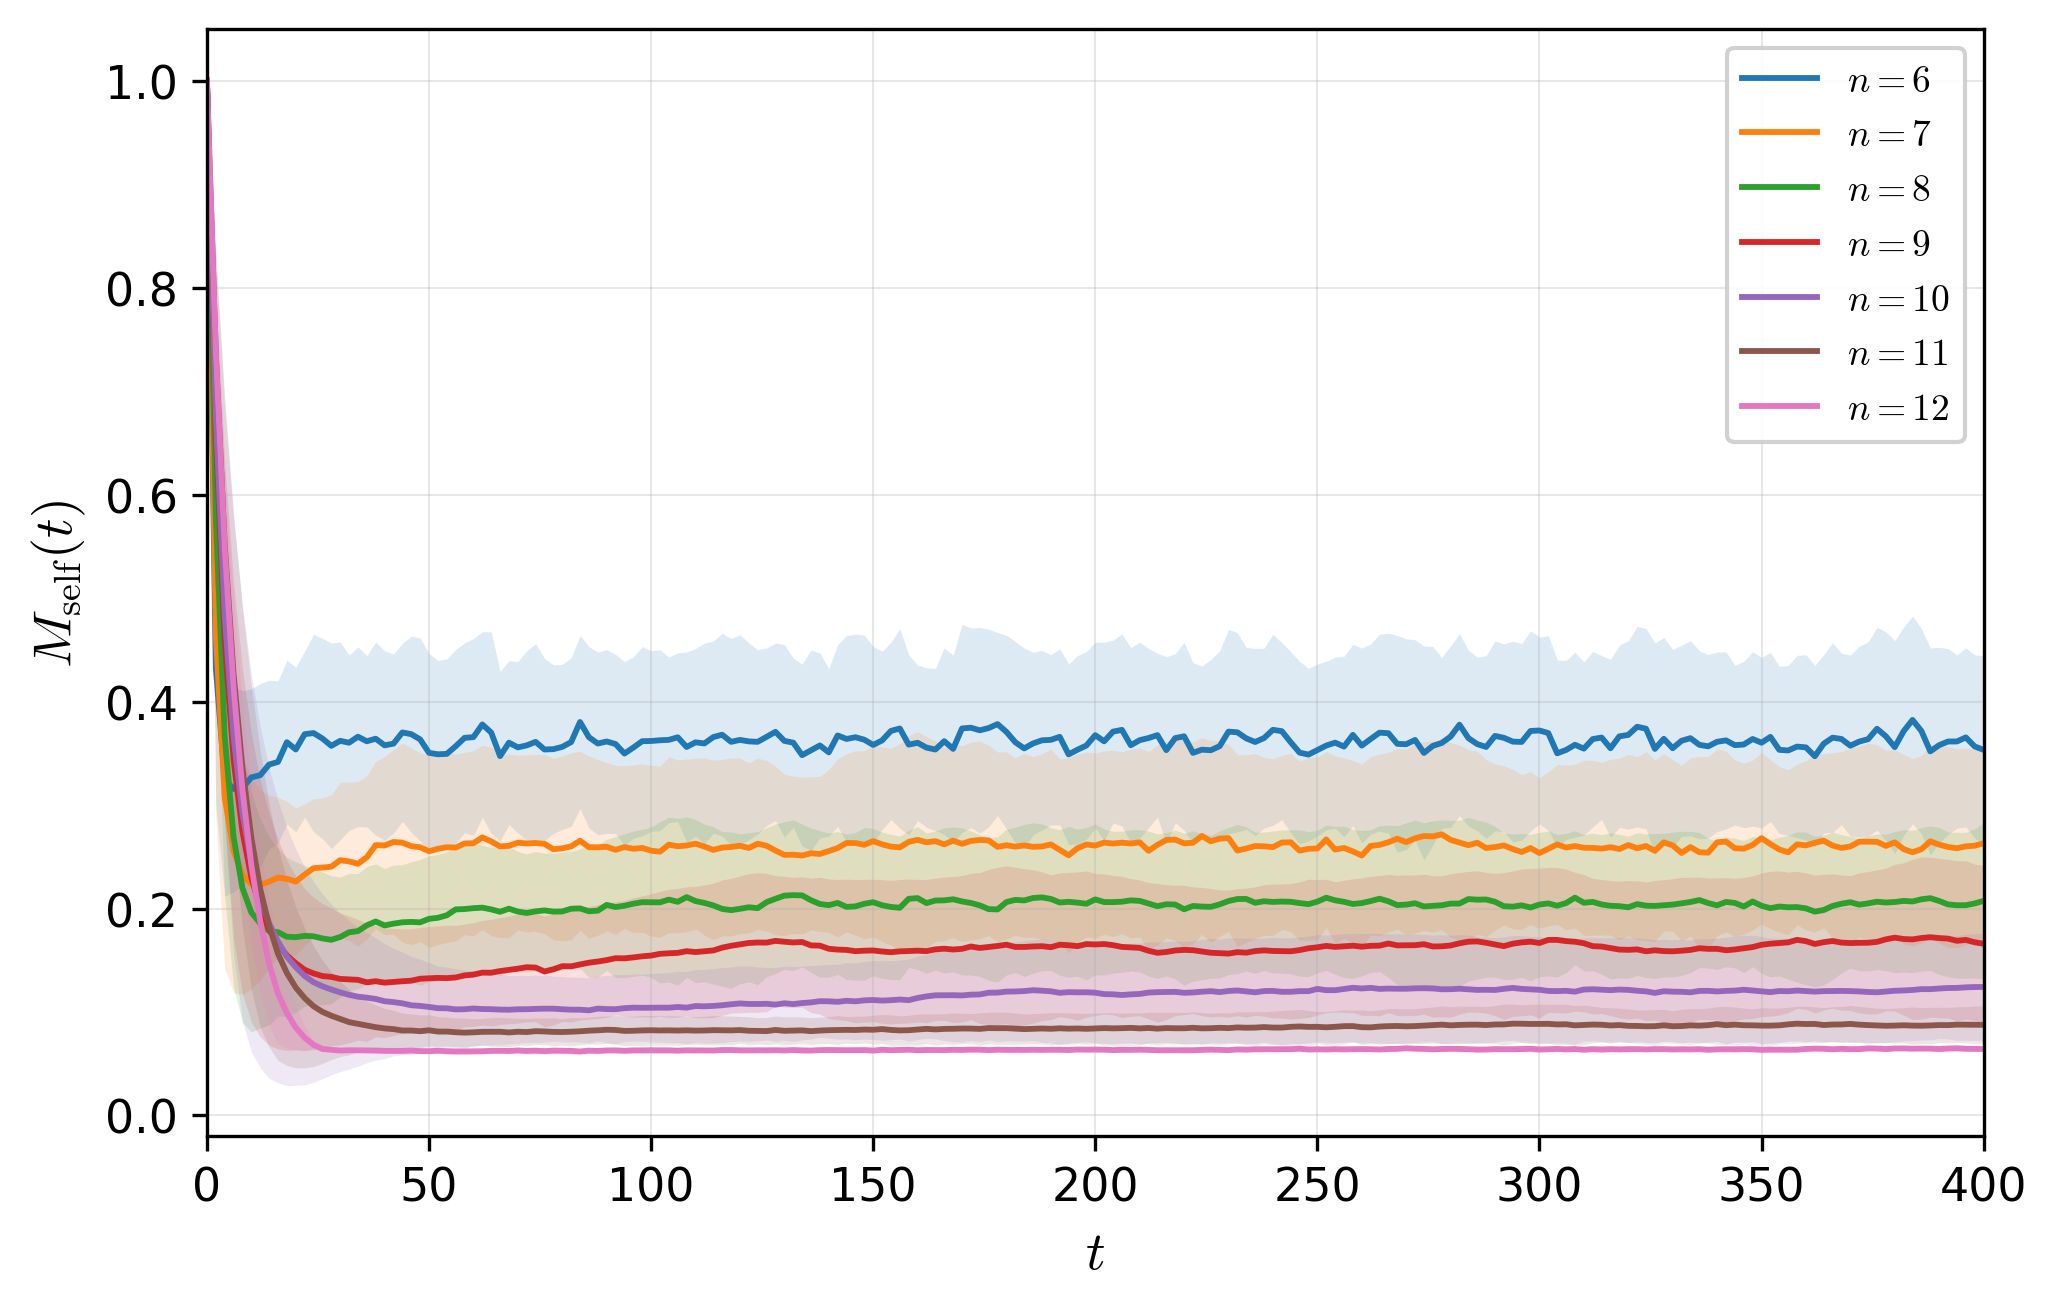

The table this chart was drawn from, first rows:
n, t, observable, mean, std, median, q25, q75, n_realizations
6, 0, autocorrelation, 1, 4.448733304e-15, 1, 1, 1, 30
6, 2, autocorrelation, 0.4328, 0.1326, 0.4263, 0.3441, 0.4832, 30
6, 4, autocorrelation, 0.3249, 0.113, 0.2927, 0.2606, 0.3628, 30
6, 6, autocorrelation, 0.3156, 0.09929, 0.2952, 0.2519, 0.3318, 30
6, 8, autocorrelation, 0.3166, 0.09379, 0.2871, 0.2654, 0.3427, 30
6, 10, autocorrelation, 0.3267, 0.0857, 0.3036, 0.2718, 0.3493, 30
6, 12, autocorrelation, 0.3289, 0.08868, 0.3152, 0.2709, 0.3693, 30
6, 14, autocorrelation, 0.3391, 0.08153, 0.3273, 0.2848, 0.3565, 30
6, 16, autocorrelation, 0.3417, 0.07828, 0.321, 0.2928, 0.3589, 30
6, 18, autocorrelation, 0.3607, 0.07924, 0.3549, 0.3154, 0.3797, 30
6, 20, autocorrelation, 0.3537, 0.07963, 0.3466, 0.3122, 0.3837, 30
6, 22, autocorrelation, 0.3685, 0.08021, 0.3615, 0.3201, 0.3973, 30
6, 24, autocorrelation, 0.3696, 0.09536, 0.3291, 0.3, 0.4279, 30
6, 26, autocorrelation, 0.3643, 0.09678, 0.3421, 0.3041, 0.398, 30
6, 28, autocorrelation, 0.3572, 0.09925, 0.3257, 0.2962, 0.3821, 30
6, 30, autocorrelation, 0.3621, 0.0956, 0.3398, 0.3101, 0.3807, 30
6, 32, autocorrelation, 0.3603, 0.08474, 0.3336, 0.3162, 0.3817, 30
6, 34, autocorrelation, 0.3661, 0.0869, 0.3666, 0.313, 0.3995, 30
6, 36, autocorrelation, 0.3616, 0.08282, 0.3505, 0.3021, 0.3934, 30
6, 38, autocorrelation, 0.3641, 0.09329, 0.3523, 0.2994, 0.4053, 30
6, 40, autocorrelation, 0.3577, 0.09135, 0.3412, 0.3005, 0.3879, 30
6, 42, autocorrelation, 0.3593, 0.08668, 0.3319, 0.3067, 0.3897, 30
6, 44, autocorrelation, 0.3702, 0.08594, 0.354, 0.3067, 0.4102, 30
6, 46, autocorrelation, 0.3685, 0.09472, 0.3669, 0.3077, 0.4004, 30
6, 48, autocorrelation, 0.3635, 0.09806, 0.3368, 0.2983, 0.393, 30
6, 50, autocorrelation, 0.3505, 0.09596, 0.3197, 0.2958, 0.3629, 30
6, 52, autocorrelation, 0.3491, 0.09078, 0.3301, 0.3002, 0.3572, 30
6, 54, autocorrelation, 0.3495, 0.09181, 0.3387, 0.3028, 0.3551, 30
6, 56, autocorrelation, 0.3568, 0.09352, 0.3234, 0.3006, 0.4138, 30
6, 58, autocorrelation, 0.3649, 0.09191, 0.3384, 0.2989, 0.4144, 30
6, 60, autocorrelation, 0.3656, 0.09518, 0.3522, 0.2927, 0.4098, 30
6, 62, autocorrelation, 0.3779, 0.0897, 0.3709, 0.3346, 0.418, 30
6, 64, autocorrelation, 0.3701, 0.09729, 0.3549, 0.3207, 0.4008, 30
6, 66, autocorrelation, 0.3473, 0.08203, 0.3268, 0.2987, 0.3564, 30
6, 68, autocorrelation, 0.3603, 0.07908, 0.3445, 0.3112, 0.3919, 30
6, 70, autocorrelation, 0.3558, 0.08286, 0.3334, 0.305, 0.3903, 30
6, 72, autocorrelation, 0.3577, 0.0916, 0.3391, 0.2913, 0.4011, 30
6, 74, autocorrelation, 0.3611, 0.09474, 0.3495, 0.2953, 0.3803, 30
6, 76, autocorrelation, 0.3537, 0.08817, 0.3353, 0.2911, 0.3958, 30
6, 78, autocorrelation, 0.354, 0.0814, 0.3256, 0.3075, 0.3765, 30
6, 80, autocorrelation, 0.3562, 0.07979, 0.3384, 0.2987, 0.3855, 30
6, 82, autocorrelation, 0.3609, 0.0815, 0.3474, 0.2989, 0.3919, 30
6, 84, autocorrelation, 0.3803, 0.08359, 0.3539, 0.3191, 0.4099, 30
6, 86, autocorrelation, 0.3656, 0.0876, 0.3558, 0.3065, 0.3961, 30
6, 88, autocorrelation, 0.3595, 0.08829, 0.3434, 0.3138, 0.3929, 30
6, 90, autocorrelation, 0.3614, 0.08879, 0.345, 0.31, 0.3863, 30
6, 92, autocorrelation, 0.359, 0.08654, 0.3512, 0.3077, 0.3856, 30
6, 94, autocorrelation, 0.3498, 0.08894, 0.3346, 0.2895, 0.3977, 30
6, 96, autocorrelation, 0.3555, 0.08774, 0.3355, 0.2926, 0.3932, 30
6, 98, autocorrelation, 0.3617, 0.09137, 0.3484, 0.3103, 0.3999, 30
6, 100, autocorrelation, 0.3619, 0.08735, 0.3414, 0.3051, 0.39, 30
6, 102, autocorrelation, 0.3626, 0.08742, 0.3532, 0.3118, 0.3839, 30
6, 104, autocorrelation, 0.363, 0.07997, 0.3443, 0.3119, 0.3796, 30
6, 106, autocorrelation, 0.3655, 0.0816, 0.3587, 0.3215, 0.3913, 30
6, 108, autocorrelation, 0.3561, 0.09184, 0.3304, 0.2957, 0.3977, 30
6, 110, autocorrelation, 0.3606, 0.09057, 0.342, 0.3145, 0.3822, 30
6, 112, autocorrelation, 0.3595, 0.09691, 0.3311, 0.3006, 0.3879, 30
6, 114, autocorrelation, 0.3657, 0.09293, 0.3464, 0.3126, 0.3856, 30
6, 116, autocorrelation, 0.368, 0.09799, 0.3638, 0.3006, 0.39, 30
6, 118, autocorrelation, 0.3611, 0.0999, 0.3428, 0.3032, 0.386, 30
... 1,347 more rows
